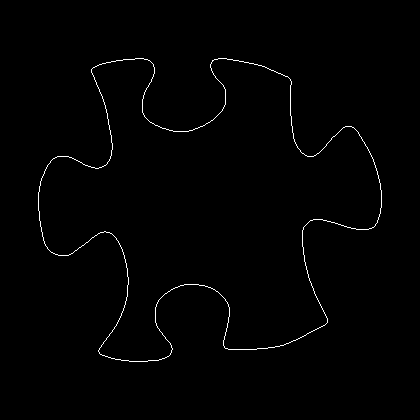

The table this chart was drawn from, first rows:
38, 192
38, 193
38, 194
38, 195
38, 196
38, 197
38, 198
38, 199
38, 200
38, 201
38, 202
38, 203
38, 204
38, 205
38, 206
38, 207
38, 208
38, 209
38, 210
39, 211
39, 212
39, 213
39, 214
39, 215
39, 216
39, 217
39, 218
39, 219
39, 220
40, 221
40, 222
40, 223
40, 224
40, 225
40, 226
41, 227
41, 228
41, 229
41, 230
41, 231
42, 232
42, 233
42, 234
42, 235
42, 236
43, 237
43, 238
43, 239
43, 240
44, 241
44, 242
44, 243
45, 244
45, 245
46, 246
47, 247
47, 248
48, 249
49, 250
50, 251
51, 252
... 1,416 more rows
